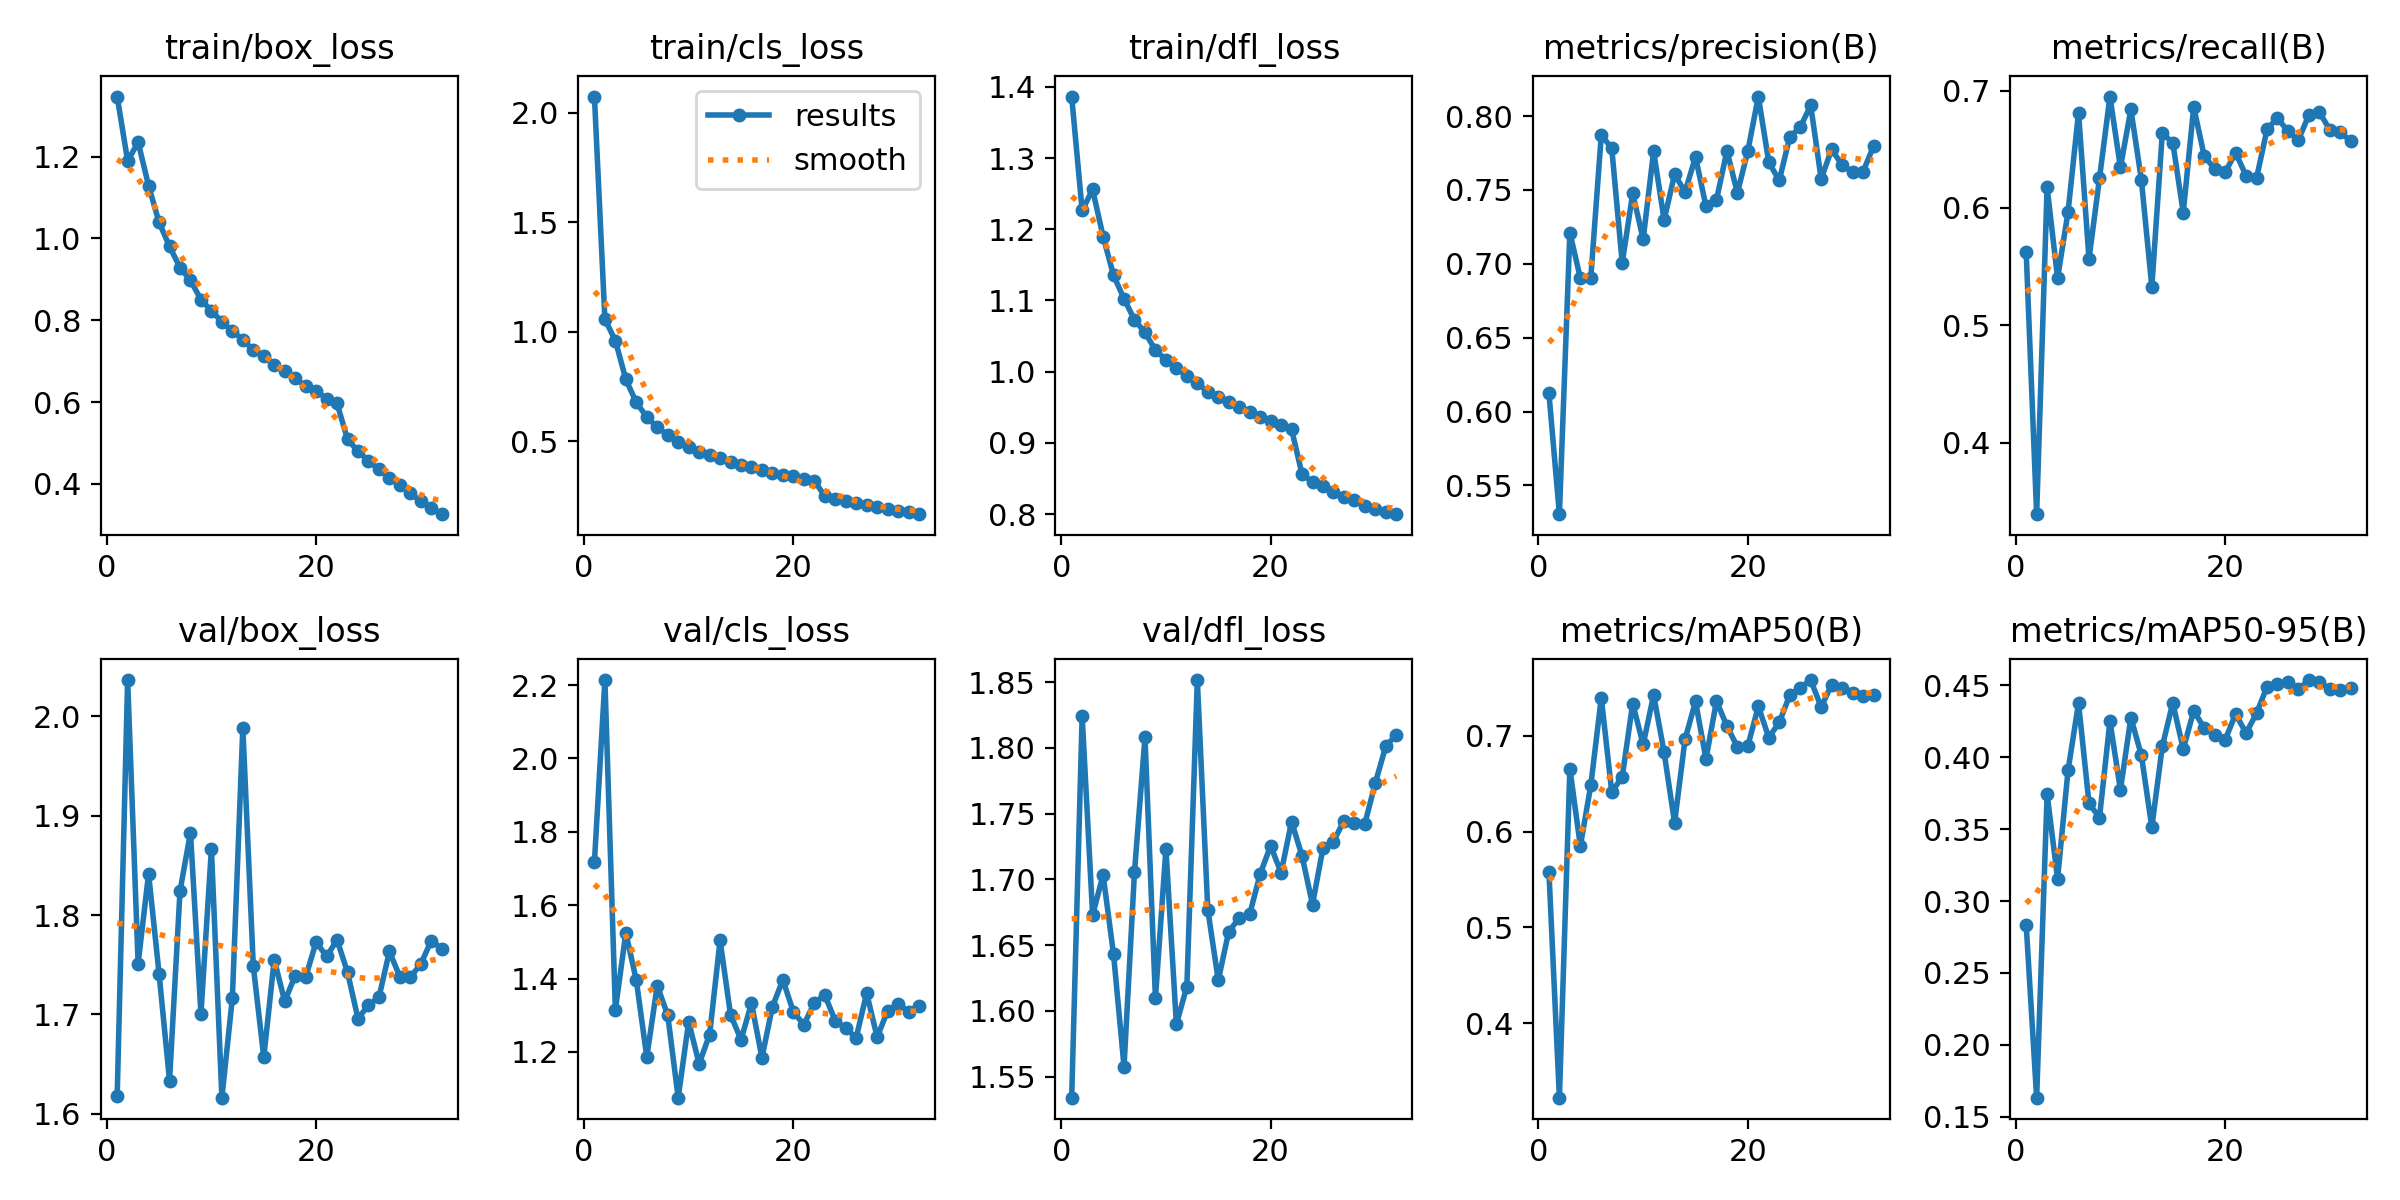

Values plotted in this chart, from the file beside it:
epoch, time, train/box_loss, train/cls_loss, train/dfl_loss, metrics/precision(B), metrics/recall(B), metrics/mAP50(B), metrics/mAP50-95(B), val/box_loss, val/cls_loss, val/dfl_loss, lr/pg0, lr/pg1, lr/pg2
1, 334.7, 1.347, 2.075, 1.386, 0.6124, 0.5622, 0.5584, 0.2835, 1.618, 1.718, 1.534, 0.003328, 0.003328, 0.003328
2, 665.7, 1.189, 1.057, 1.226, 0.5305, 0.3389, 0.3223, 0.1632, 2.037, 2.214, 1.824, 0.006455, 0.006455, 0.006455
3, 993.5, 1.235, 0.96, 1.256, 0.7212, 0.6175, 0.666, 0.3743, 1.751, 1.315, 1.673, 0.009376, 0.009376, 0.009376
4, 1314, 1.129, 0.7832, 1.19, 0.6902, 0.5401, 0.5849, 0.3155, 1.842, 1.525, 1.704, 0.009072, 0.009072, 0.009072
5, 1632, 1.039, 0.6773, 1.135, 0.6907, 0.5967, 0.6485, 0.391, 1.741, 1.395, 1.643, 0.008762, 0.008762, 0.008762
6, 1953, 0.9805, 0.6114, 1.102, 0.7872, 0.6812, 0.7398, 0.4377, 1.633, 1.186, 1.558, 0.008453, 0.008453, 0.008453
7, 2271, 0.9286, 0.5633, 1.073, 0.7781, 0.5564, 0.6415, 0.3679, 1.824, 1.381, 1.706, 0.008144, 0.008144, 0.008144
8, 2590, 0.8972, 0.5303, 1.055, 0.7005, 0.6252, 0.6572, 0.358, 1.883, 1.3, 1.808, 0.007834, 0.007834, 0.007834
9, 2908, 0.8506, 0.4951, 1.03, 0.7476, 0.6949, 0.7338, 0.4251, 1.701, 1.075, 1.609, 0.007525, 0.007525, 0.007525
10, 3229, 0.8228, 0.4729, 1.017, 0.7167, 0.6345, 0.6911, 0.3773, 1.867, 1.282, 1.723, 0.007216, 0.007216, 0.007216
11, 3548, 0.7965, 0.4531, 1.005, 0.7761, 0.6839, 0.7428, 0.4274, 1.616, 1.168, 1.59, 0.006906, 0.006906, 0.006906
12, 3867, 0.773, 0.4358, 0.9938, 0.7297, 0.624, 0.6829, 0.4015, 1.716, 1.247, 1.619, 0.006597, 0.006597, 0.006597
13, 4188, 0.7526, 0.4222, 0.9838, 0.7605, 0.5326, 0.6094, 0.3513, 1.989, 1.504, 1.851, 0.006287, 0.006287, 0.006287
14, 4507, 0.7273, 0.4046, 0.9716, 0.7487, 0.6635, 0.6964, 0.4075, 1.749, 1.301, 1.677, 0.005978, 0.005978, 0.005978
15, 4826, 0.7117, 0.3936, 0.9639, 0.7723, 0.6556, 0.736, 0.4379, 1.657, 1.234, 1.623, 0.005669, 0.005669, 0.005669
16, 5145, 0.6901, 0.3813, 0.9578, 0.7389, 0.596, 0.676, 0.4057, 1.755, 1.332, 1.66, 0.005359, 0.005359, 0.005359
17, 5463, 0.6755, 0.3697, 0.9502, 0.7431, 0.686, 0.7364, 0.4322, 1.713, 1.184, 1.671, 0.00505, 0.00505, 0.00505
18, 5780, 0.6576, 0.3575, 0.9429, 0.7765, 0.6444, 0.7103, 0.4204, 1.739, 1.324, 1.674, 0.004741, 0.004741, 0.004741
19, 6096, 0.6386, 0.345, 0.9365, 0.7479, 0.6332, 0.6886, 0.4153, 1.737, 1.396, 1.704, 0.004431, 0.004431, 0.004431
20, 6414, 0.628, 0.3405, 0.9312, 0.7765, 0.6302, 0.6898, 0.412, 1.773, 1.309, 1.726, 0.004122, 0.004122, 0.004122
21, 6731, 0.6081, 0.3283, 0.9246, 0.8132, 0.6471, 0.7308, 0.4302, 1.758, 1.274, 1.705, 0.003812, 0.003812, 0.003812
22, 7047, 0.5965, 0.3206, 0.919, 0.7686, 0.6273, 0.6983, 0.4168, 1.775, 1.334, 1.744, 0.003503, 0.003503, 0.003503
23, 7363, 0.5089, 0.2494, 0.8559, 0.7564, 0.6253, 0.7143, 0.4306, 1.742, 1.355, 1.718, 0.003194, 0.003194, 0.003194
24, 7676, 0.48, 0.2384, 0.8452, 0.7859, 0.6669, 0.7425, 0.449, 1.696, 1.285, 1.681, 0.002884, 0.002884, 0.002884
25, 7992, 0.4561, 0.2269, 0.8387, 0.7924, 0.6768, 0.7503, 0.4507, 1.709, 1.264, 1.724, 0.002575, 0.002575, 0.002575
26, 8310, 0.4357, 0.2177, 0.8306, 0.8072, 0.6652, 0.7584, 0.4522, 1.717, 1.239, 1.729, 0.002266, 0.002266, 0.002266
27, 8625, 0.4142, 0.2084, 0.8232, 0.7574, 0.658, 0.7302, 0.4472, 1.763, 1.36, 1.745, 0.001956, 0.001956, 0.001956
28, 8941, 0.3968, 0.2006, 0.8192, 0.7775, 0.6792, 0.7534, 0.4537, 1.738, 1.24, 1.743, 0.001647, 0.001647, 0.001647
29, 9257, 0.3774, 0.1916, 0.8116, 0.7668, 0.6815, 0.7505, 0.4521, 1.737, 1.312, 1.742, 0.001337, 0.001337, 0.001337
30, 9572, 0.3571, 0.1832, 0.8064, 0.762, 0.6665, 0.7444, 0.4478, 1.751, 1.331, 1.773, 0.001028, 0.001028, 0.001028
31, 9887, 0.3419, 0.1756, 0.8031, 0.7623, 0.6649, 0.742, 0.4469, 1.774, 1.31, 1.801, 0.0007187, 0.0007187, 0.0007187
32, 10203, 0.3261, 0.1672, 0.7998, 0.7795, 0.6567, 0.743, 0.4482, 1.766, 1.326, 1.81, 0.0004094, 0.0004094, 0.0004094
